Image classification data set "MLO" (JustinChien/111project_IDAL on GitHub). Class labels (2): benign, malignant.

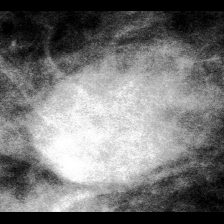
Label: benign

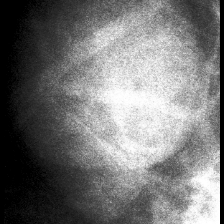
Label: benign

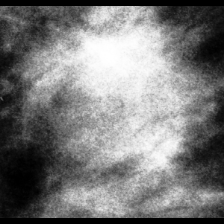
Label: malignant

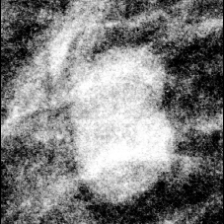
Label: benign

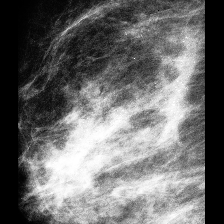
Label: malignant

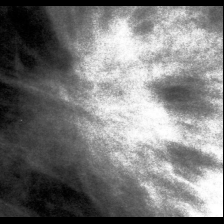
Label: malignant
